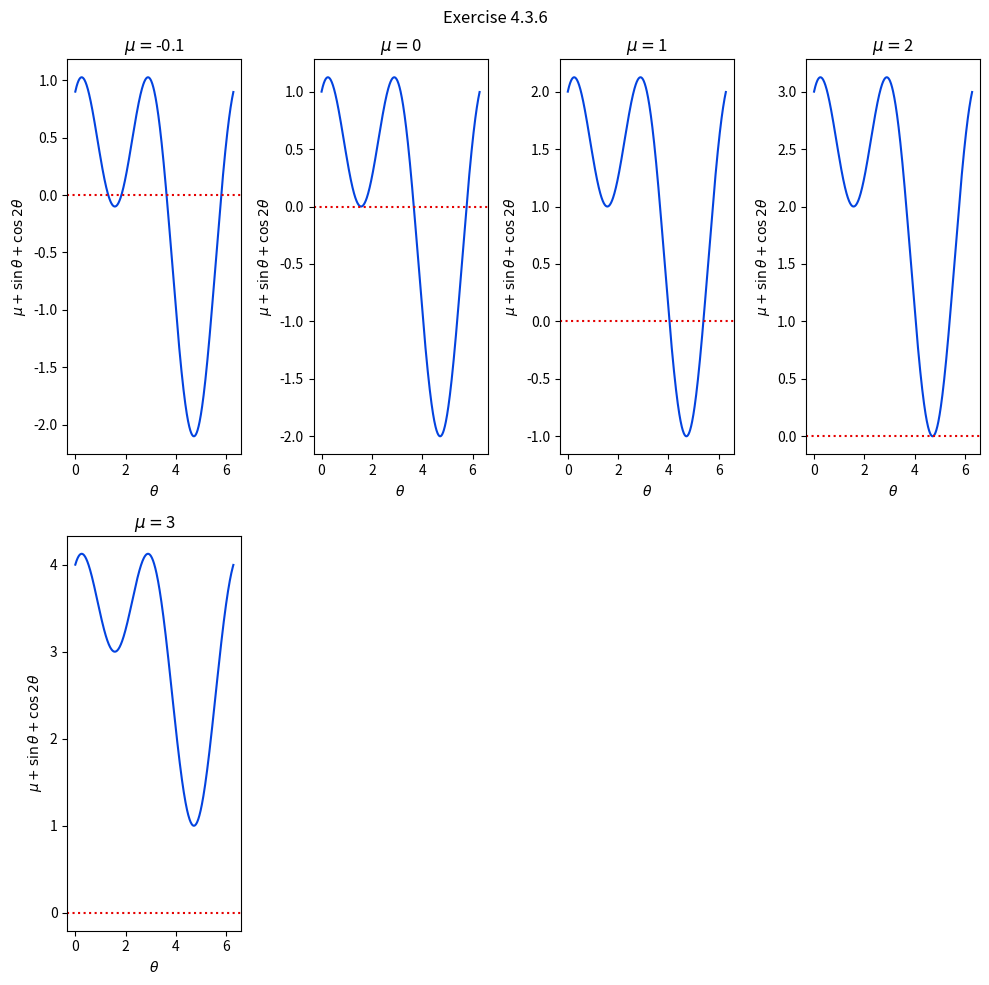

Source code (Python): (Note: this script raises an exception after producing the figure.)
#!/usr/bin/env python

#   Copyright (C) 2023 Simon Crase

#   This program is free software: you can redistribute it and/or modify
#   it under the terms of the GNU General Public License as published by
#   the Free Software Foundation, either version 3 of the License, or
#   (at your option) any later version.

#  This program is distributed in the hope that it will be useful,
#  but WITHOUT ANY WARRANTY; without even the implied warranty of
#  MERCHANTABILITY or FITNESS FOR A PARTICULAR PURPOSE.  See the
#  GNU General Public License for more details.

#  You should have received a copy of the GNU General Public License
#  along with this program.  If not, see <https://www.gnu.org/licenses/>.

'''Exercise 4.3.6'''


from argparse import ArgumentParser
from os.path import  basename,splitext
from time import time
import numpy as np
from matplotlib.pyplot import figure, show

def parse_args():
    parser = ArgumentParser(description=__doc__)
    return parser.parse_args()

def get_name_for_save(extra=None,sep='-'):
    '''Extract name for saving figure'''
    basic = splitext(basename(__file__))[0]
    return basic if extra==None else f'{basic}{sep}{extra}'

def f(theta,mu):
    return mu + np.sin(theta) + np.cos(2*theta)

if __name__=='__main__':
    start = time()
    args = parse_args()

    thetas = np.arange(0,2*np.pi,0.01)
    fig = figure(figsize=(10,10))
    for i,mu in enumerate([-0.1, 0,1,2,3]):
        ax = fig.add_subplot(2,4,i+1)
        ax.plot(thetas,f(thetas,mu),c='xkcd:blue')
        ax.set_xlabel(r'$\theta$')
        ax.set_ylabel(r'$\mu +\sin {\theta} + \cos {2 \theta}$')
        ax.set_title('$\mu=$' f'{mu}')
        ax.axhline(0,c='xkcd:red',linestyle=':')

    fig.suptitle(__doc__)
    fig.tight_layout()
    fig.savefig(get_name_for_save())
    elapsed = time() - start
    minutes = int(elapsed/60)
    seconds = elapsed - 60*minutes
    print (f'Elapsed Time {minutes} m {seconds:.2f} s')
    show()
